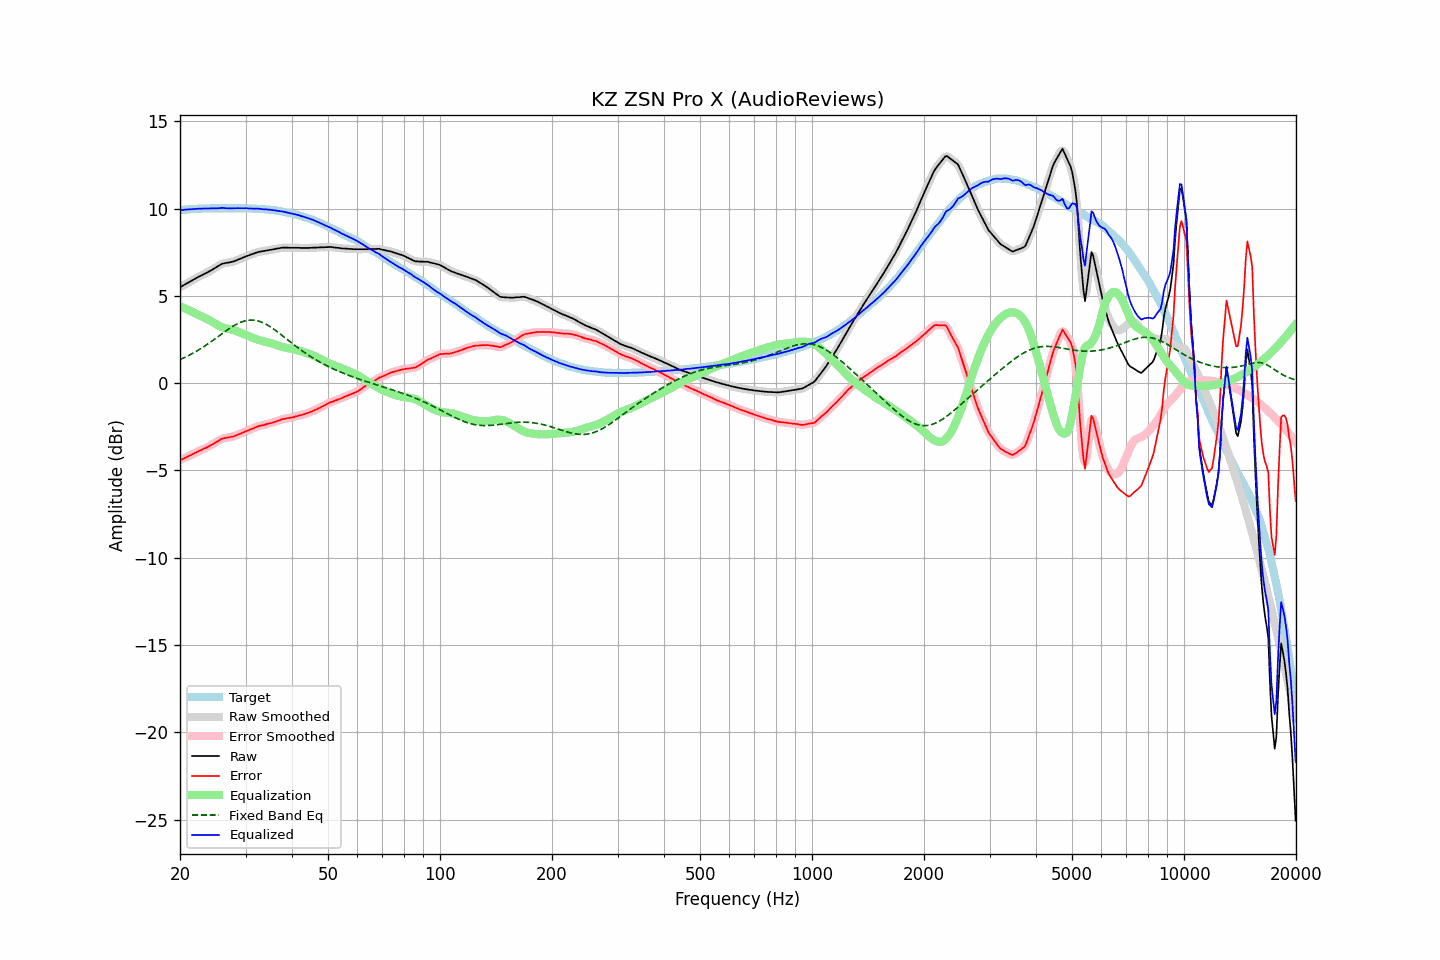

Data behind this chart, as committed beside it:
frequency, raw, error, smoothed, error_smoothed, equalization, fixed_band_eq, equalized_raw, equalized_smoothed, target
20.00, 5.49, -4.41, 5.49, -4.42, 4.42, 1.35, 9.91, 9.91, 9.91
20.20, 5.54, -4.37, 5.54, -4.37, 4.37, 1.39, 9.92, 9.92, 9.92
20.40, 5.59, -4.33, 5.60, -4.33, 4.33, 1.43, 9.92, 9.93, 9.93
20.61, 5.65, -4.29, 5.65, -4.29, 4.28, 1.47, 9.94, 9.93, 9.94
20.81, 5.70, -4.23, 5.70, -4.24, 4.24, 1.52, 9.94, 9.94, 9.94
21.02, 5.75, -4.19, 5.75, -4.20, 4.19, 1.56, 9.95, 9.95, 9.95
21.23, 5.80, -4.15, 5.80, -4.15, 4.15, 1.61, 9.95, 9.95, 9.96
21.44, 5.85, -4.11, 5.86, -4.11, 4.11, 1.66, 9.96, 9.96, 9.97
21.66, 5.91, -4.06, 5.91, -4.06, 4.06, 1.71, 9.97, 9.97, 9.97
21.87, 5.96, -4.01, 5.96, -4.01, 4.01, 1.76, 9.98, 9.98, 9.98
22.09, 6.01, -3.96, 6.01, -3.96, 3.97, 1.81, 9.98, 9.98, 9.98
22.31, 6.06, -3.92, 6.06, -3.92, 3.93, 1.87, 9.99, 9.99, 9.99
22.54, 6.11, -3.88, 6.11, -3.88, 3.88, 1.93, 9.99, 9.99, 9.99
22.76, 6.15, -3.84, 6.16, -3.84, 3.84, 1.98, 9.99, 9.99, 10.00
22.99, 6.20, -3.80, 6.20, -3.79, 3.80, 2.04, 10.00, 10.00, 10.00
23.22, 6.25, -3.75, 6.25, -3.75, 3.75, 2.10, 10.00, 10.00, 10.00
23.45, 6.29, -3.71, 6.30, -3.71, 3.71, 2.16, 10.00, 10.00, 10.01
23.69, 6.34, -3.67, 6.34, -3.66, 3.66, 2.22, 10.00, 10.01, 10.01
23.92, 6.39, -3.61, 6.39, -3.62, 3.62, 2.29, 10.01, 10.01, 10.01
24.16, 6.44, -3.56, 6.44, -3.57, 3.57, 2.35, 10.01, 10.01, 10.01
24.40, 6.49, -3.52, 6.50, -3.52, 3.51, 2.42, 10.01, 10.01, 10.02
24.65, 6.55, -3.47, 6.55, -3.47, 3.46, 2.48, 10.01, 10.01, 10.02
24.89, 6.61, -3.40, 6.61, -3.41, 3.40, 2.55, 10.02, 10.01, 10.02
25.14, 6.66, -3.35, 6.67, -3.35, 3.35, 2.62, 10.01, 10.01, 10.02
25.39, 6.72, -3.29, 6.72, -3.29, 3.30, 2.69, 10.02, 10.02, 10.02
25.65, 6.77, -3.25, 6.78, -3.24, 3.25, 2.75, 10.02, 10.03, 10.02
25.91, 6.83, -3.19, 6.82, -3.20, 3.21, 2.82, 10.04, 10.03, 10.02
26.16, 6.85, -3.16, 6.85, -3.16, 3.18, 2.89, 10.03, 10.03, 10.02
26.43, 6.87, -3.15, 6.88, -3.14, 3.15, 2.95, 10.02, 10.03, 10.02
26.69, 6.89, -3.12, 6.89, -3.13, 3.13, 3.02, 10.02, 10.02, 10.02
26.96, 6.90, -3.12, 6.91, -3.11, 3.11, 3.08, 10.01, 10.01, 10.02
27.23, 6.92, -3.10, 6.92, -3.10, 3.09, 3.14, 10.01, 10.01, 10.02
27.50, 6.94, -3.08, 6.94, -3.08, 3.07, 3.20, 10.01, 10.01, 10.02
27.77, 6.96, -3.05, 6.96, -3.05, 3.04, 3.26, 10.01, 10.01, 10.02
28.05, 6.99, -3.02, 7.00, -3.02, 3.02, 3.32, 10.01, 10.01, 10.02
28.33, 7.03, -2.98, 7.03, -2.99, 2.99, 3.37, 10.02, 10.02, 10.02
28.62, 7.07, -2.95, 7.07, -2.95, 2.95, 3.41, 10.02, 10.02, 10.02
28.90, 7.10, -2.91, 7.11, -2.91, 2.91, 3.46, 10.02, 10.02, 10.02
29.19, 7.14, -2.87, 7.14, -2.87, 2.88, 3.50, 10.02, 10.02, 10.02
29.48, 7.18, -2.83, 7.18, -2.84, 2.84, 3.53, 10.02, 10.02, 10.02
29.78, 7.22, -2.80, 7.22, -2.79, 2.80, 3.56, 10.02, 10.02, 10.02
30.08, 7.26, -2.76, 7.26, -2.76, 2.76, 3.58, 10.02, 10.02, 10.02
30.38, 7.29, -2.72, 7.29, -2.72, 2.72, 3.60, 10.01, 10.01, 10.01
30.68, 7.32, -2.68, 7.33, -2.68, 2.68, 3.61, 10.00, 10.01, 10.01
30.99, 7.36, -2.65, 7.36, -2.65, 2.64, 3.61, 10.00, 10.00, 10.01
31.30, 7.39, -2.61, 7.39, -2.61, 2.60, 3.61, 9.99, 9.99, 10.00
31.61, 7.42, -2.58, 7.43, -2.57, 2.57, 3.61, 9.99, 9.99, 10.00
31.93, 7.46, -2.53, 7.46, -2.53, 2.53, 3.59, 9.99, 9.99, 9.99
32.24, 7.49, -2.49, 7.49, -2.49, 2.50, 3.58, 9.99, 9.99, 9.99
32.57, 7.52, -2.46, 7.52, -2.46, 2.47, 3.55, 9.99, 9.99, 9.98
32.89, 7.53, -2.44, 7.54, -2.44, 2.44, 3.52, 9.98, 9.98, 9.98
33.22, 7.55, -2.41, 7.55, -2.42, 2.42, 3.48, 9.97, 9.97, 9.97
33.55, 7.56, -2.40, 7.57, -2.40, 2.39, 3.44, 9.96, 9.96, 9.97
33.89, 7.58, -2.38, 7.58, -2.37, 2.37, 3.40, 9.95, 9.95, 9.96
34.23, 7.60, -2.35, 7.60, -2.35, 2.35, 3.35, 9.95, 9.95, 9.95
34.57, 7.61, -2.32, 7.61, -2.32, 2.33, 3.29, 9.94, 9.94, 9.94
34.92, 7.63, -2.30, 7.63, -2.30, 2.30, 3.24, 9.93, 9.93, 9.93
35.27, 7.64, -2.29, 7.64, -2.28, 2.27, 3.18, 9.92, 9.92, 9.93
35.62, 7.66, -2.25, 7.66, -2.25, 2.24, 3.11, 9.91, 9.91, 9.91
35.97, 7.68, -2.21, 7.68, -2.22, 2.21, 3.05, 9.90, 9.89, 9.90
... 635 more rows
